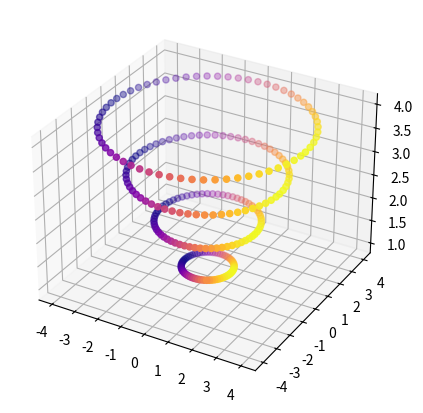

Recreate this plot in Python.
import time
import math
import numpy as np
import matplotlib.pyplot as plt

def drawCircle(x, y, z, r):
	theta = np.arange(0, 2*np.pi, 0.1)
	rx = x + r * np.cos(theta)
	ry = y + r * np.sin(theta)

	rx = rx.reshape(rx.shape[0], 1)
	ry = ry.reshape(ry.shape[0], 1)
	return rx, ry, z


fig = plt.figure(figsize=(5,5))
ax00 = fig.add_subplot(111, projection="3d")

for i in range(1, 5):
	x, y, z = drawCircle(0, 0, i, i)
	
	#ax00.cla()
	#ax00.title.set_text('Dataset')

	ax00.scatter(x, y, z, c=x, cmap="plasma")
plt.show()

